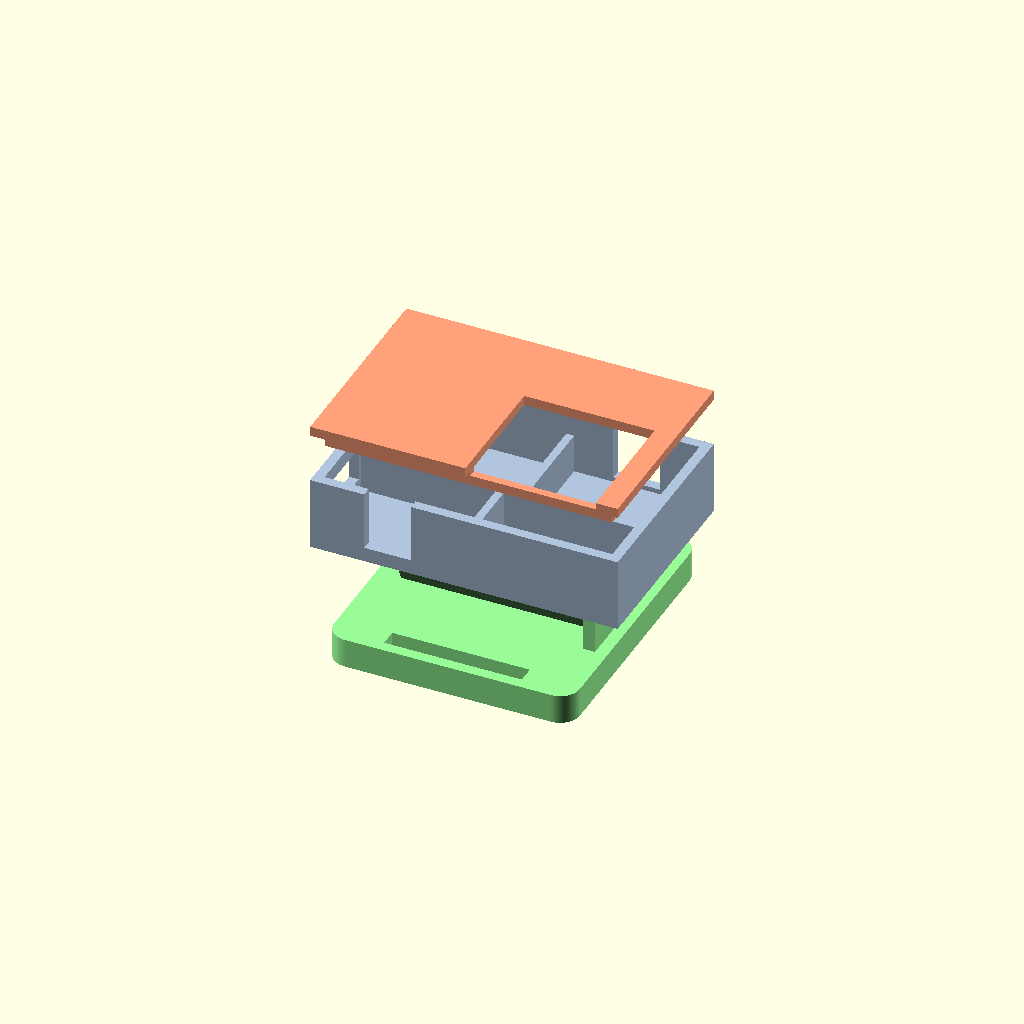
Cell 1: the model at its default parameters.
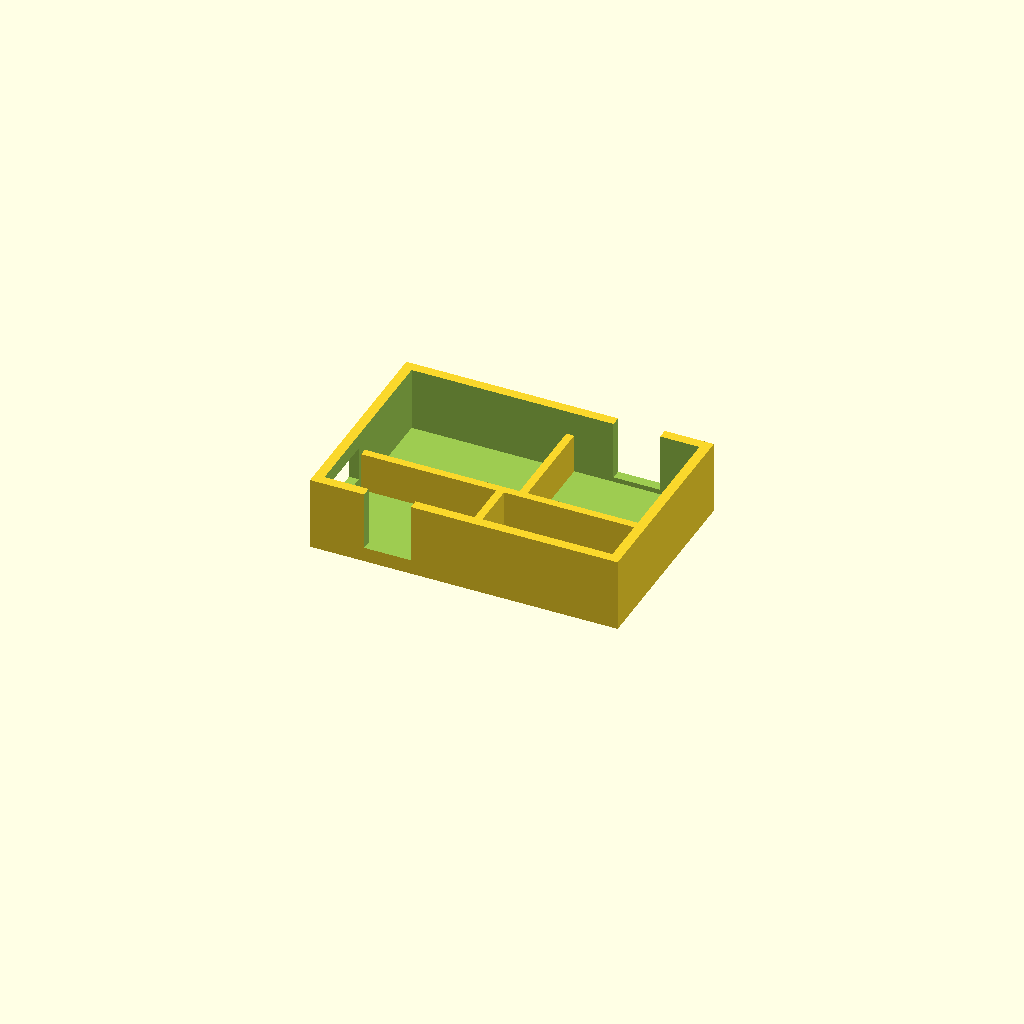
Cell 2: part = "case" (everything else at default).
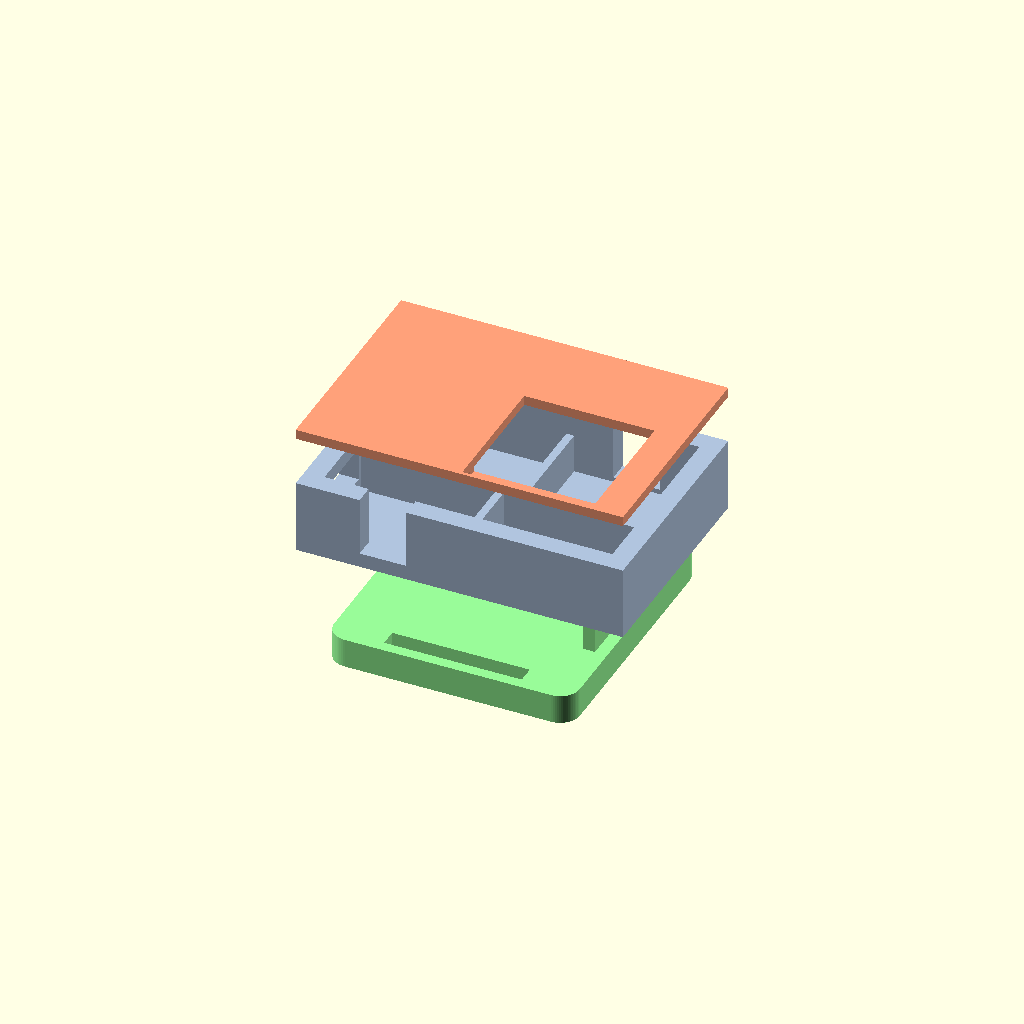
Cell 3: the same model with wall = 4.
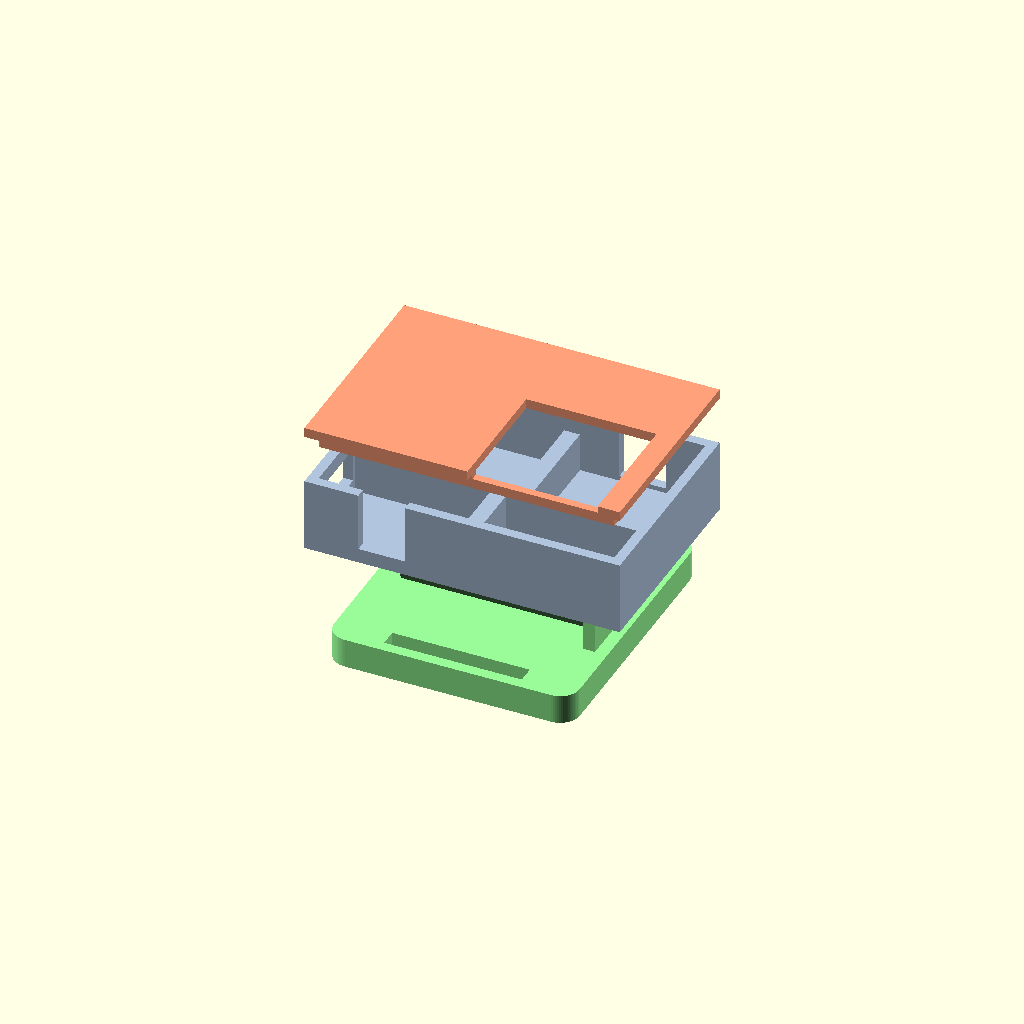
Cell 4 — divth set to 3.2, the other parameters unchanged.
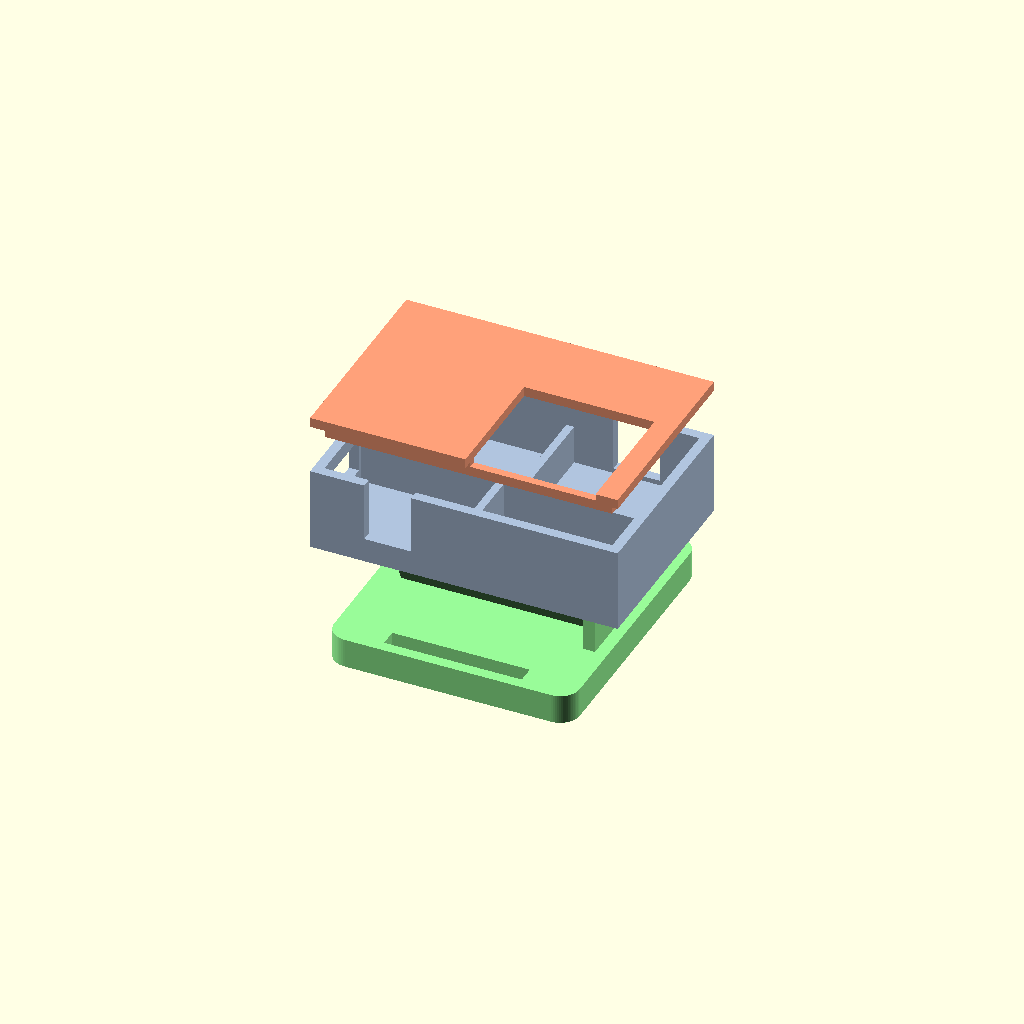
Cell 5: the same model with floorh = 4.
All cells are drawn from one camera (rotation 55°, 0°, 25°, orthographic, colour scheme Cornfield), so only the parameter changes between them.
OpenSCAD source file enclosure (6).scad:
// ============================================================
// Modular sports motion sensor - enclosure and mount system
// ============================================================
// Parts:
//   case         - electronics tray with dovetail groove underneath
//   lid          - friction-fit lid with OLED window
//   wrist_mount  - strap plate with dovetail rail
//   racket_mount - handle saddle with dovetail rail + zip-tie tunnels
//   fit_test     - 10-minute print to dial in printer tolerance
//
// All component dimensions below are taken from real caliper
// measurements of the actual parts used in this build.
//
// HOW TO USE
//   1. Set `part` below, press F6 (render), then export STL (F7).
//   2. PRINT fit_test FIRST. Rail should slide into the groove
//      snugly by hand. Too tight -> raise `fit` by 0.1, re-export.
//
// PRINT SETTINGS
//   PLA or PETG, 0.2 mm layers, 3 perimeters, 20% infill.
//   Case: floor down. Lid: flat side down. Mounts: rail up.
//   No supports needed on any part.
// ============================================================

part = "assembly"; // ["case","lid","wrist_mount","racket_mount","end_clip","fit_test","assembly"]

// ---------- global ----------
fit    = 0.30;   // mating clearance; tune with fit_test
wall   = 2.0;
divth  = 1.6;    // internal divider thickness
floorh = 2.0;
inh    = 13.0;   // internal height (use 16 if header pins are soldered on)
$fn    = 64;

// ---------- component pockets (measured dimensions + clearance) ----------
bat_l = 31.5;  bat_w = 20.4;   // LiPo 31.0 x 19.7 x 7.3mm (measured)
esp_l = 25.5;  esp_w = 19.5;   // ESP32-C3: 18x22.6mm board, 24mm w/ USB-C, 4mm thick, no pins
mpu_l = 21.9;  mpu_w = 17.2;   // MPU6050: 19.9x15.2mm board, 3.4mm thick, wires
tp_l  = 27.5;  tp_w  = 16.0;   // TP4056 (HW-373): 25.5mm long incl. USB-C port, 14mm wide
usb_esp_w = 9.5;               // ESP32 USB-C notch (~9mm connector width)
usb_tp_w  = 9.5;               // TP4056 USB-C notch
sw_l  = 14.0;  sw_h  = 7.0;    // slide switch: 12.7mm long x 6.3mm tall body (pins excluded)

// ---------- derived interior ----------
in_l  = bat_l + divth + esp_l;   // back row: battery | ESP32
in_w  = bat_w + divth + tp_w;    // rows: back (battery/ESP) | front (TP/MPU)
out_l = in_l + 2*wall;
out_w = in_w + 2*wall;
out_h = inh + floorh;

// ---------- lid ----------
lid_th = 2.0;  lip_h = 3.0;
lid_fit = 0.10;   // separate, TIGHTER clearance for the lid press-fit (not the same as the dovetail slide-fit)
clip_fit = 0.05;  // separate, TIGHTEST clearance for the end clip - firm push in/pull out by hand, no glue, stays reusable
win_l = 26.5;  win_w = 27.0;     // OLED window: 25.3x25.9mm board, 4mm thick (pins removed)
win_x =  (in_l/2 - bat_l/2);
win_y =  (in_w/2 - bat_w/2);

// ---------- dovetail ----------
dt_len  = 40;
dt_base = 11;
dt_top  = 14.5;
dt_h    = 4.0;
pad_l   = 48;  pad_w = 22;  pad_h = 5.5;
stop_th = 2.5;

// ---------- mounts ----------
wm_l = 50; wm_w = 56; wm_th = 6;   // widened so strap slots clear the case footprint (case is 42mm wide)
strap_w  = 26;                     // sized for a 25mm hook-and-loop cinch strap
rm_l = 45; rm_w = 38; rm_th = 15;
handle_d = 30;                     // handle across flats - verify against golf/racket grip
tie_w = 6;  tie_h = 2.5;

// ============================================================
module dovetail(len, extra = 0) {
    translate([-len/2, 0, 0])
        rotate([0, 90, 0])
            linear_extrude(len)
                polygon([[-0.01,        -(dt_base/2 + extra)],
                         [-0.01,         (dt_base/2 + extra)],
                         [dt_h + extra,  (dt_top/2  + extra)],
                         [dt_h + extra, -(dt_top/2  + extra)]]);
}

module rail_with_stop(z0, stop_height) {
    translate([0, 0, z0]) rotate([180, 0, 0]) dovetail(dt_len);
    translate([dt_len/2, -12, z0])
        cube([stop_th, 24, stop_height]);
}

module rounded_plate(l, w, t, r = 4) {
    hull()
        for (x = [-l/2 + r, l/2 - r], y = [-w/2 + r, w/2 - r])
            translate([x, y, 0]) cylinder(h = t, r = r);
}

// ============================================================
module case() {
    difference() {
        union() {
            translate([-out_l/2, -out_w/2, 0])
                cube([out_l, out_w, out_h]);
            translate([-pad_l/2, -pad_w/2, -pad_h])
                cube([pad_l, pad_w, pad_h]);
        }
        translate([-in_l/2, -in_w/2, floorh])
            cube([in_l, in_w, inh + 1]);
        translate([0, 0, -pad_h]) rotate([180, 0, 0])
            dovetail(pad_l + 2, fit);
        translate([in_l/2 - esp_l/2 - usb_esp_w/2, in_w/2 - 1, floorh + 1])
            cube([usb_esp_w, wall + 2, inh + 1]);
        translate([-in_l/2 + tp_l/2 - usb_tp_w/2, -in_w/2 - wall - 1, floorh + 1])
            cube([usb_tp_w, wall + 2, inh + 1]);
        translate([-in_l/2 - wall - 1, -in_w/2 + tp_w/2 - sw_l/2, floorh + 3])
            cube([wall + 2, sw_l, sw_h]);
    }
    divh = inh - 5;
    translate([-in_l/2 + bat_l, in_w/2 - bat_w, floorh])
        cube([divth, bat_w, divh]);
    translate([-in_l/2, in_w/2 - bat_w - divth, floorh])
        cube([in_l, divth, divh]);
    translate([-in_l/2 + tp_l, -in_w/2, floorh])
        cube([divth, tp_w, divh]);
}

// ============================================================
module lid() {
    difference() {
        union() {
            translate([-out_l/2, -out_w/2, 0])
                cube([out_l, out_w, lid_th]);
            translate([-(in_l - 2*lid_fit)/2, -(in_w - 2*lid_fit)/2, lid_th])
                difference() {
                    cube([in_l - 2*lid_fit, in_w - 2*lid_fit, lip_h]);
                    translate([1.6, 1.6, -1])
                        cube([in_l - 2*lid_fit - 3.2,
                              in_w - 2*lid_fit - 3.2, lip_h + 2]);
                }
        }
        translate([win_x - win_l/2, win_y - win_w/2, -1])
            cube([win_l, win_w, lid_th + 2]);
    }
}

// ============================================================
module wrist_mount() {
    difference() {
        rounded_plate(wm_l, wm_w, wm_th);
        for (sy = [-1, 1])
            translate([-(strap_w + 2)/2, sy*(wm_w/2 - 4) - 1.75, -1])
                cube([strap_w + 2, 3.5, wm_th + 2]);
    }
    rail_with_stop(wm_th, pad_h + 3);
}

// ============================================================
module racket_mount() {
    difference() {
        translate([-rm_l/2, -rm_w/2, 0]) cube([rm_l, rm_w, rm_th]);
        translate([0, 0, -handle_d/2 + 7.5])
            rotate([0, 90, 0])
                cylinder(h = rm_l + 2, d = handle_d + 1, center = true);
        for (tx = [-14, 14])
            translate([tx - tie_w/2, -rm_w/2 - 1, rm_th - 2.5 - tie_h])
                cube([tie_w, rm_w + 2, tie_h]);
    }
    rail_with_stop(rm_th, pad_h + 3);
}

// ============================================================

// ============================================================
// end_clip: a small plug that slides into the OPEN end of the
// rail after the case is mounted, physically blocking it from
// sliding off in that direction. Print one per mount. Push it
// into the groove with a firm push - it uses its own tight
// clip_fit tolerance (not the loose sliding `fit`), so it grips
// on its own. No glue - pull the tab to remove and reuse.
// ============================================================
module end_clip() {
    clip_len = 12;
    // oversized relative to nominal so it seats tightly (clip_fit clearance)
    // in a groove that was cut oversized by `fit` for the sliding case -
    // this is a firm push/pull fit, not a slide fit, and needs no glue.
    clip_extra = fit - clip_fit;
    translate([0, 0, dt_h]) rotate([180, 0, 0]) dovetail(clip_len, clip_extra);
    // small flat tab on top for grip when inserting/removing
    translate([-clip_len/2, -6, dt_h])
        cube([clip_len, 12, 3]);
}

module fit_test() {
    translate([0, 14, 0]) {
        translate([-15, -6, 0]) cube([30, 12, 3]);
        translate([0, 0, 3]) rotate([180, 0, 0]) dovetail(24);
    }
    translate([0, -14, 0]) difference() {
        translate([-15, -10, 0]) cube([30, 20, 8]);
        translate([0, 0, 8]) dovetail(32, fit);
    }
}

// ============================================================
module assembly() {
    color("lightsteelblue") case();
    color("lightsalmon")
        translate([0, 0, out_h + 10]) rotate([180, 0, 0])
            translate([0, 0, -lid_th]) lid();
    color("palegreen") translate([0, 0, -pad_h - wm_th - 8]) wrist_mount();
}

// ============================================================
if      (part == "case")         case();
else if (part == "lid")          lid();
else if (part == "wrist_mount")  wrist_mount();
else if (part == "racket_mount") racket_mount();
else if (part == "end_clip")     end_clip();
else if (part == "fit_test")     fit_test();
else                             assembly();
Parameter table extracted from the source (name, type, default, range or options):
part: string, default "assembly", options "case", "lid", "wrist_mount", "racket_mount", "end_clip", "fit_test", "assembly"
fit: number, default 0.3
wall: number, default 2
divth: number, default 1.6
floorh: number, default 2
inh: number, default 13
usb_esp_w: number, default 9.5
usb_tp_w: number, default 9.5
lid_fit: number, default 0.1
clip_fit: number, default 0.05
dt_len: number, default 40
dt_base: number, default 11
dt_top: number, default 14.5
dt_h: number, default 4
stop_th: number, default 2.5
strap_w: number, default 26
handle_d: number, default 30
